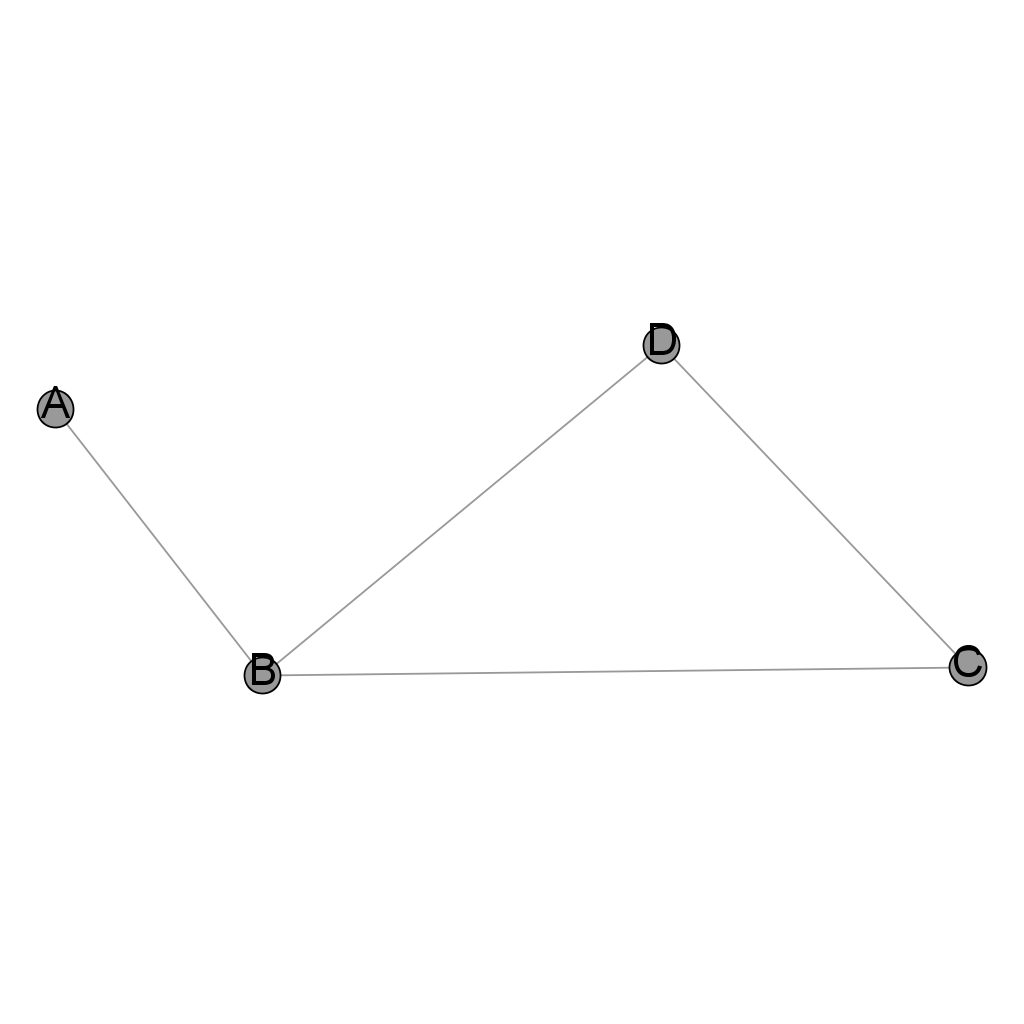

Values plotted in this chart, from the file beside it:
; A; B; C; D
A; 0; 1; 0; 0
B; 1; 0; 1; 1
C; 0; 1; 0; 1
D; 0; 1; 1; 0
